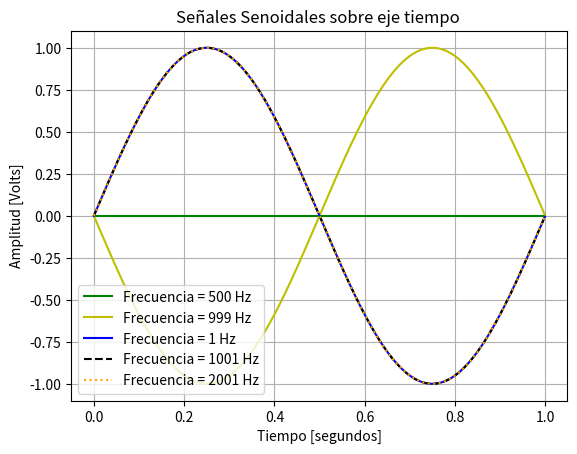
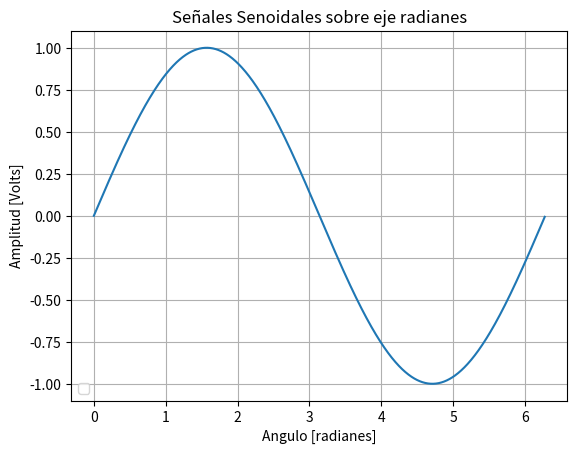
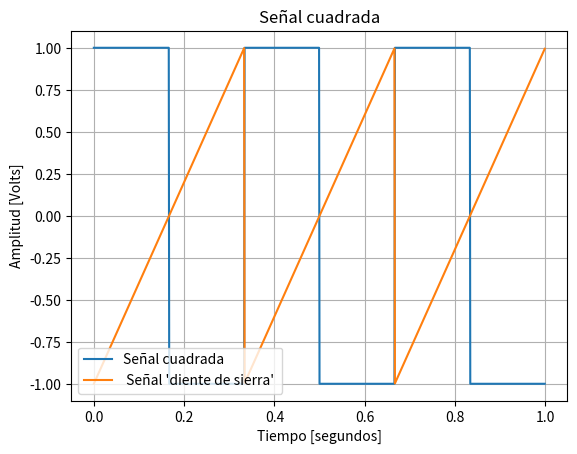

Source code (Python) for these figures, in order:
# -*- coding: utf-8 -*-
"""
Created on Sun Apr 27 10:38:01 2025

[redacted]

"""

import numpy as np
from scipy import signal
import matplotlib.pyplot as plt

N = 1000     # Número de muestras
fs = N   # Frecuencia de muestreo
T = 1 / fs  # Tiempo de muestreo
df = fs / N  # Resolución espectral  
dc = 0       #Desplazamiento vertical [V]  
ph = 0       #FASE = Desplazamiento horizontal [rad]


# Definicion funciónes seno
def func_sen(Vmax=1, dc=dc, ff=1, ph=ph, nn=N, fs=fs):
    
    tt = np.arange(0, nn / fs, 1/fs ).reshape(nn,1) ## arange ( START, STOP, STEP)
    
    xx = Vmax * np.sin(2 * np.pi * ff * tt + ph).reshape(nn,1) + dc
    
    return tt, xx

def func_sen_rad(vmax1 = 1, dc= 0, n = N, ph = ph ):
    
    n = (2 * np.pi * np.arange(0, N, df )) / N
    
    x = vmax1 * np.sin(n + ph) + dc
    
    return n, x

tt1, xx1 = func_sen(ff=1, fs=fs)
tt2, xx2 = func_sen(ff=500, fs=fs)
tt3, xx3 = func_sen(ff=999, fs=fs)
tt4, xx4 = func_sen(ff=1001, fs=fs)
tt5, xx5 = func_sen(ff=2001, fs=fs)

n1,x1 = func_sen_rad()


#%%

# GRAFICO 
# Caracteristicas del Grafico

plt.figure()
plt.title("Señales Senoidales sobre eje tiempo ")
plt.plot(tt2, xx2, label="Frecuencia = 500 Hz", color = 'g')
plt.plot(tt3, xx3, label="Frecuencia = 999 Hz", color = 'y')
plt.plot(tt1, xx1, label="Frecuencia = 1 Hz", color = 'b')
plt.plot(tt4, xx4, label="Frecuencia = 1001 Hz", color = 'black', linestyle = '--')
plt.plot(tt5, xx5, label="Frecuencia = 2001 Hz", color = 'orange', linestyle = 'dotted')

plt.legend(loc = 'lower left')
plt.xlabel("Tiempo [segundos]")
plt.ylabel("Amplitud [Volts]")
plt.grid(True)
plt.show()

plt.figure()
plt.title("Señales Senoidales sobre eje radianes")
plt.plot(n1, x1)
plt.legend(loc = 'lower left')
plt.xlabel("Angulo [radianes]")
plt.ylabel("Amplitud [Volts]")
plt.grid(True)
plt.show()

#%% BONUS 

def func_square(Vmax=1, dc=dc, ph=ph, nn=N, fs=fs, ff=1, duty= 1/2):
    tta = np.arange(0, nn/fs, 1/fs).reshape(nn, 1)
    xxa = Vmax * signal.square(2 * np.pi * tta * ff + ph, duty=duty ).reshape(nn, 1) + dc
    
    return tta, xxa

def func_triang(Vmax=1, dc=dc, ph=ph, nn=N, ff=1, fs=fs, width=1):
    ttb = np.arange(0, nn/fs, 1/fs).reshape(nn, 1)
    xxb = Vmax * signal.sawtooth(2 * np.pi * ff * ttb + ph, width =width).reshape(nn, 1) + dc
   
    return ttb, xxb


tta1, xxa1 = func_square (ff=3)    # 3 periodos enteros de la cuadrada
ttb1, xxb1 =func_triang(ff=3)
plt.figure()
plt.title("Señal cuadrada")
plt.plot(tta1, xxa1, label="Señal cuadrada")
plt.plot(ttb1, xxb1, label=" Señal 'diente de sierra' ")
plt.legend(loc = 'lower left')
plt.xlabel("Tiempo [segundos]")
plt.ylabel("Amplitud [Volts]")
plt.grid(True)
plt.show()
